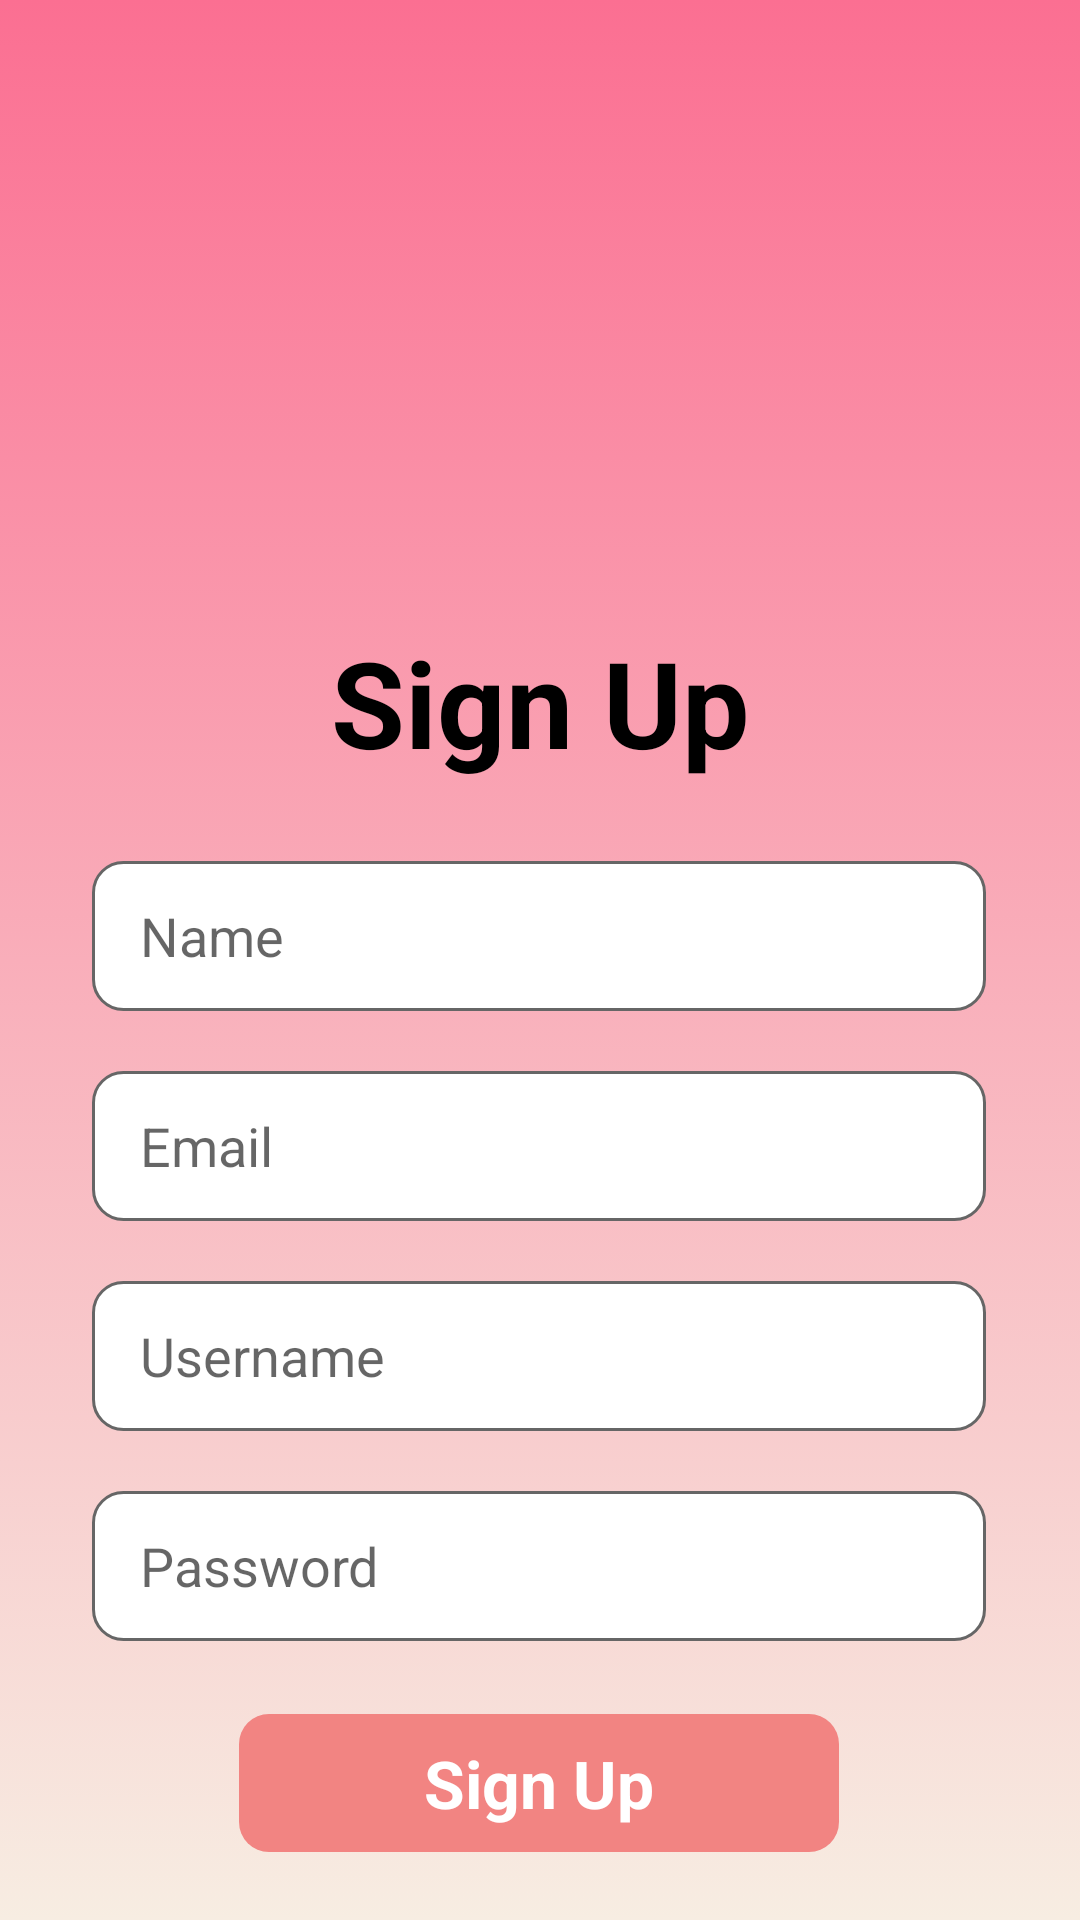

Here is an Android app screen rendered from its layout file. Give the layout XML and the strings, colors and styles it references.
<!-- AndroidManifest.xml: application theme Theme.Lab4_signinform -->
<!-- res/layout/activity_signup.xml -->
<?xml version="1.0" encoding="utf-8"?>
<androidx.constraintlayout.widget.ConstraintLayout xmlns:android="http://schemas.android.com/apk/res/android"
    xmlns:app="http://schemas.android.com/apk/res-auto"
    xmlns:tools="http://schemas.android.com/tools"
    android:layout_width="match_parent"
    android:layout_height="match_parent"
    android:background="@drawable/bg_signup"
    tools:context=".SignupActivity">

    <TextView
        android:id="@+id/textView2"
        android:layout_width="wrap_content"
        android:layout_height="wrap_content"
        android:layout_marginTop="24dp"
        android:text="Sign Up"
        android:textColor="#000"
        android:textSize="40sp"
        android:textStyle="bold"
        app:layout_constraintEnd_toEndOf="parent"
        app:layout_constraintStart_toStartOf="parent"
        app:layout_constraintTop_toBottomOf="@+id/imageView2" />

    <androidx.constraintlayout.widget.ConstraintLayout
        android:id="@+id/constraintLayout2"
        android:layout_width="298dp"
        android:layout_height="300dp"
        app:layout_constraintBottom_toBottomOf="parent"
        app:layout_constraintEnd_toEndOf="parent"
        app:layout_constraintHorizontal_bias="0.495"
        app:layout_constraintStart_toStartOf="parent"
        app:layout_constraintTop_toBottomOf="@+id/textView2"
        app:layout_constraintVertical_bias="0.081">

        <EditText
            android:id="@+id/signupName"
            android:layout_width="match_parent"
            android:layout_height="50dp"
            android:layout_marginTop="20dp"
            android:background="@drawable/bg_input"
            android:hint="Name"
            android:paddingHorizontal="16dp"
            app:layout_constraintBottom_toBottomOf="parent"
            app:layout_constraintStart_toStartOf="parent"
            app:layout_constraintTop_toTopOf="parent"
            app:layout_constraintVertical_bias="0.0" />

        <EditText
            android:id="@+id/signupEmail"
            android:layout_width="match_parent"
            android:layout_height="50dp"
            android:layout_marginTop="20dp"
            android:background="@drawable/bg_input"
            android:hint="Email"
            android:paddingHorizontal="16dp"
            app:layout_constraintEnd_toEndOf="parent"
            app:layout_constraintStart_toStartOf="parent"
            app:layout_constraintTop_toBottomOf="@+id/signupName" />

        <EditText
            android:id="@+id/signupPassword"
            android:layout_width="0dp"
            android:layout_height="50dp"
            android:layout_marginTop="20dp"
            android:background="@drawable/bg_input"
            android:hint="Password"
            android:paddingHorizontal="16dp"
            app:layout_constraintEnd_toEndOf="parent"
            app:layout_constraintStart_toStartOf="parent"
            android:inputType="textPassword"
            app:layout_constraintTop_toBottomOf="@+id/signupUsername" />

        <EditText
            android:id="@+id/signupUsername"
            android:layout_width="match_parent"
            android:layout_height="50dp"
            android:layout_marginTop="20dp"
            android:background="@drawable/bg_input"
            android:hint="Username"
            android:paddingHorizontal="16dp"
            app:layout_constraintEnd_toEndOf="parent"
            app:layout_constraintStart_toStartOf="parent"
            app:layout_constraintTop_toBottomOf="@+id/signupEmail" />

    </androidx.constraintlayout.widget.ConstraintLayout>

    <ImageView
        android:id="@+id/imageView2"
        android:layout_width="120dp"
        android:layout_height="120dp"
        app:layout_constraintBottom_toBottomOf="parent"
        app:layout_constraintEnd_toEndOf="parent"
        app:layout_constraintHorizontal_bias="0.467"
        app:layout_constraintStart_toStartOf="parent"
        app:layout_constraintTop_toTopOf="parent"
        app:layout_constraintVertical_bias="0.122"
        app:srcCompat="@drawable/user_signup" />

    <TextView
        android:id="@+id/signupBtn"
        android:layout_width="200dp"
        android:layout_height="46dp"
        android:background="@drawable/bg_signup_btn"
        android:gravity="center"
        android:text="Sign Up"
        android:textColor="#fff"
        android:textSize="22sp"
        android:textStyle="bold"
        android:paddingHorizontal="5dp"
        app:layout_constraintBottom_toBottomOf="parent"
        app:layout_constraintEnd_toEndOf="parent"
        app:layout_constraintHorizontal_bias="0.497"
        app:layout_constraintStart_toStartOf="parent"
        app:layout_constraintTop_toBottomOf="@+id/constraintLayout2"
        app:layout_constraintVertical_bias="0.16" />
</androidx.constraintlayout.widget.ConstraintLayout>
<!-- resources referenced by this layout -->
<resources>
  <!-- drawable bg_input (drawable) -->
  <?xml version="1.0" encoding="utf-8"?>
  <selector xmlns:android="http://schemas.android.com/apk/res/android">
      <item>
          <shape android:shape="rectangle">
              <corners android:radius="10dp"/>
              <solid android:color="@color/white"/>
              <stroke android:color="#666" android:width="1dp" />
          </shape>
      </item>
  </selector>
  <!-- drawable bg_signup (drawable) -->
  <?xml version="1.0" encoding="utf-8"?>
  <selector xmlns:android="http://schemas.android.com/apk/res/android">
      <item>
          <shape android:shape="rectangle">
              <gradient android:startColor="#fb6f92" android:endColor="#f7ede2" android:angle="25"/>
          </shape>
      </item>
  </selector>
  <!-- drawable bg_signup_btn (drawable) -->
  <?xml version="1.0" encoding="utf-8"?>
  <selector xmlns:android="http://schemas.android.com/apk/res/android">
      <item>
          <shape android:shape="rectangle">
              <corners android:radius="10dp"/>
              <solid android:color="#f28482"/>
          </shape>
      </item>
  </selector>
  <style name="Theme.Lab4_signinform" parent="Theme.MaterialComponents.DayNight.DarkActionBar">
          
          <item name="colorPrimary">@color/purple_500</item>
          <item name="colorPrimaryVariant">@color/purple_700</item>
          <item name="colorOnPrimary">@color/white</item>
          
          <item name="colorSecondary">@color/teal_200</item>
          <item name="colorSecondaryVariant">@color/teal_700</item>
          <item name="colorOnSecondary">@color/black</item>
          
          <item name="android:statusBarColor">?attr/colorPrimaryVariant</item>
          
      </style>
  <!-- not gathered from this repository: default colours our renderer supplied (Android Studio template values) -->
  <color name="purple_500">#FF6200EE</color>
  <color name="purple_700">#FF3700B3</color>
  <color name="teal_200">#FF03DAC5</color>
  <color name="teal_700">#FF018786</color>
  <color name="black">#FF000000</color>
  <color name="white">#FFFFFFFF</color>
</resources>
